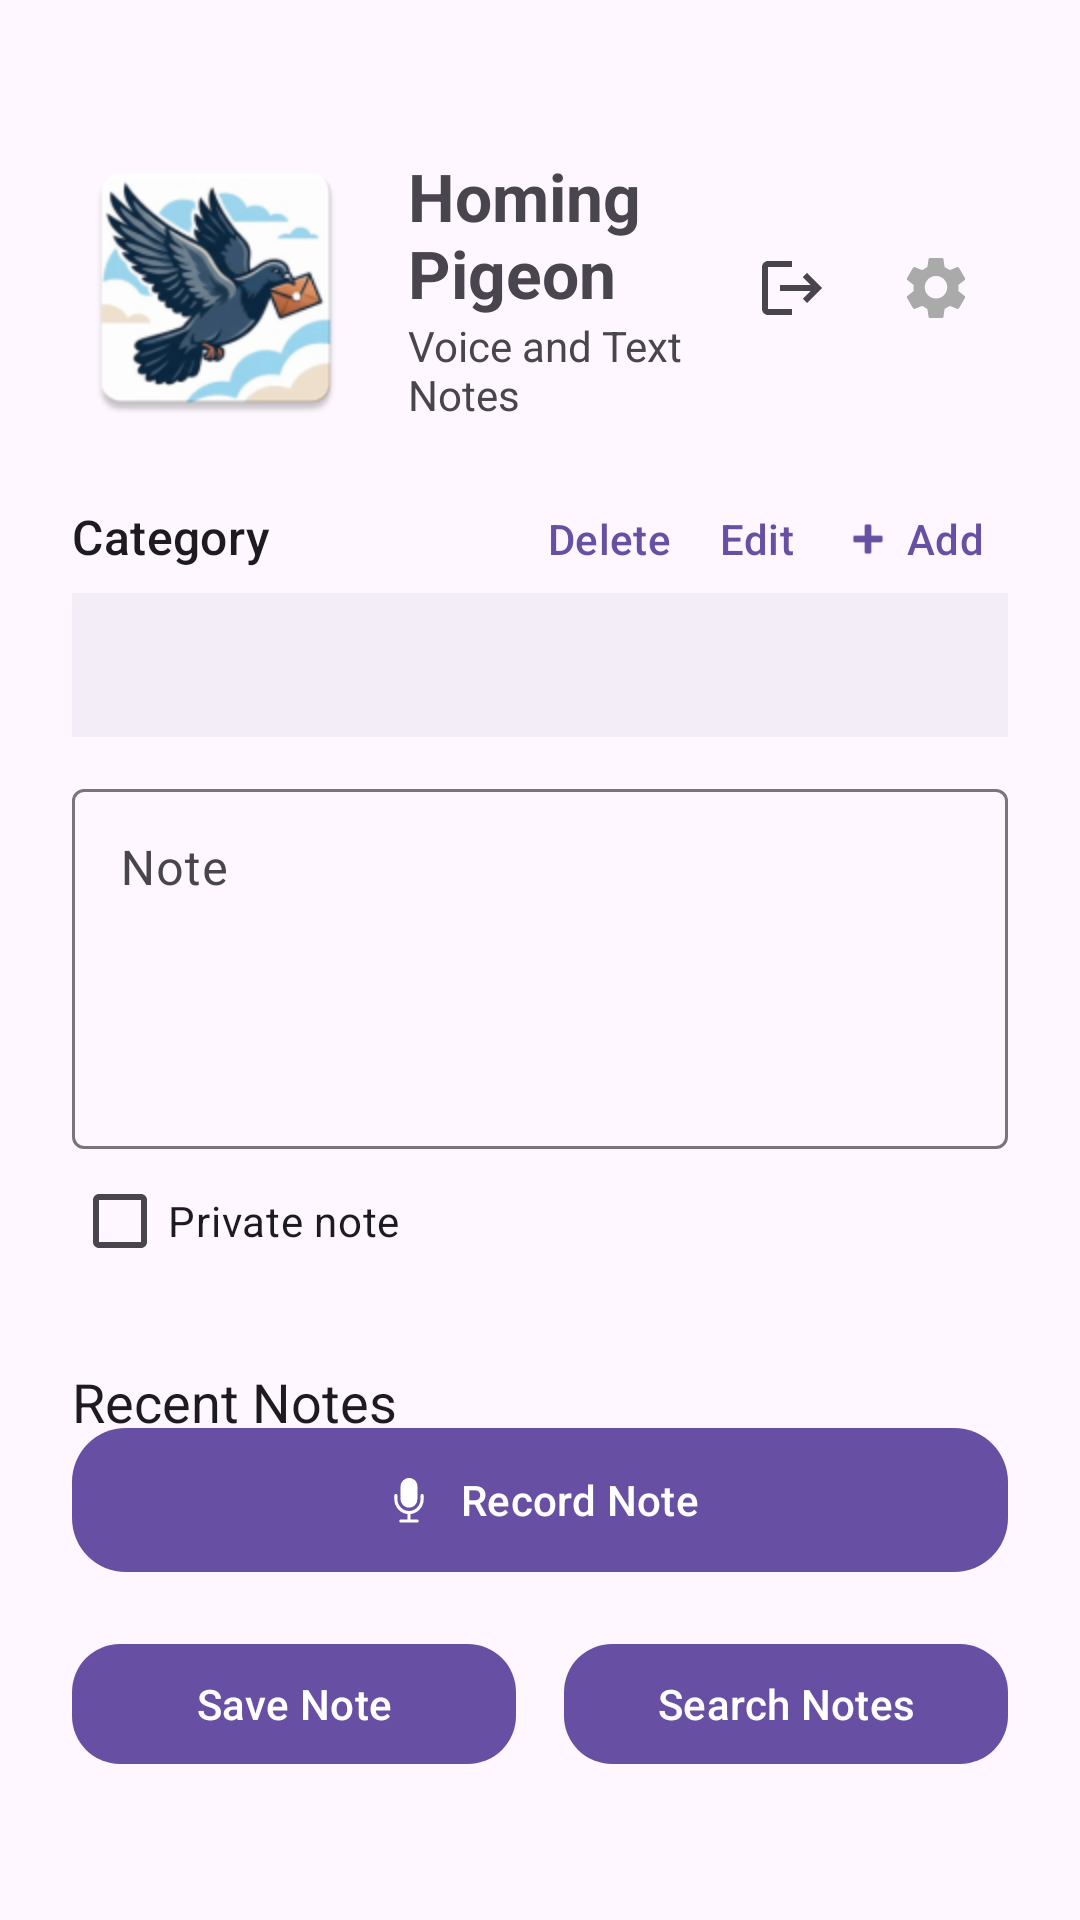

Android layout source for this screen:
<!-- AndroidManifest.xml: application theme Theme.D424 -->
<!-- res/layout/activity_main.xml -->
<?xml version="1.0" encoding="utf-8"?>
<androidx.constraintlayout.widget.ConstraintLayout
    xmlns:android="http://schemas.android.com/apk/res/android"
    xmlns:app="http://schemas.android.com/apk/res-auto"
    xmlns:tools="http://schemas.android.com/tools"
    android:id="@+id/main"
    android:layout_width="match_parent"
    android:layout_height="match_parent"
    android:padding="24dp"
    tools:context=".ui.MainActivity">

    <LinearLayout
        android:id="@+id/headerRow"
        android:layout_width="0dp"
        android:layout_height="wrap_content"
        android:layout_marginTop="24dp"
        android:gravity="center_vertical"
        android:orientation="horizontal"
        app:layout_constraintTop_toTopOf="parent"
        app:layout_constraintStart_toStartOf="parent"
        app:layout_constraintEnd_toEndOf="parent">

        <ImageView
            android:id="@+id/imgAppHeader"
            android:layout_width="96dp"
            android:layout_height="96dp"
            android:contentDescription="Homing Pigeon app icon"
            android:src="@mipmap/ic_launcher" />

        <LinearLayout
            android:layout_width="0dp"
            android:layout_height="wrap_content"
            android:layout_weight="1"
            android:layout_marginStart="16dp"
            android:orientation="vertical">

            <TextView
                android:layout_width="wrap_content"
                android:layout_height="wrap_content"
                android:text="Homing Pigeon"
                android:textSize="22sp"
                android:textStyle="bold" />

            <TextView
                android:layout_width="wrap_content"
                android:layout_height="wrap_content"
                android:text="Voice and Text Notes"
                android:textSize="14sp" />

        </LinearLayout>

        <ImageButton
            android:id="@+id/btnLogout"
            android:layout_width="48dp"
            android:layout_height="48dp"
            android:background="?attr/selectableItemBackgroundBorderless"
            android:contentDescription="Log out"
            android:padding="12dp"
            android:src="@drawable/ic_logout"
            app:layout_constraintEnd_toStartOf="@id/btnProfile"
            app:layout_constraintTop_toTopOf="@id/btnProfile"
            app:layout_constraintBottom_toBottomOf="@id/btnProfile" />

        <ImageButton
            android:id="@+id/btnProfile"
            android:layout_width="48dp"
            android:layout_height="48dp"
            android:background="?attr/selectableItemBackgroundBorderless"
            android:contentDescription="Profile"
            android:src="@drawable/ic_settings_24" />


    </LinearLayout>

    <TextView
        android:id="@+id/txtRecentNotesTitle"
        android:layout_width="0dp"
        android:layout_height="wrap_content"
        android:layout_marginTop="24dp"
        android:text="Recent Notes"
        android:textSize="18sp"
        android:textAppearance="?attr/textAppearanceHeadlineSmall"
        app:layout_constraintEnd_toEndOf="parent"
        app:layout_constraintStart_toStartOf="parent"
        app:layout_constraintTop_toBottomOf="@id/noteInputLayout" />

    <TextView
        android:id="@+id/txtCategoryLabel"
        android:layout_width="wrap_content"
        android:layout_height="wrap_content"
        android:layout_marginTop="24dp"
        android:text="Category"
        android:textAppearance="?attr/textAppearanceTitleMedium"
        app:layout_constraintStart_toStartOf="parent"
        app:layout_constraintTop_toBottomOf="@id/headerRow" />

    <com.google.android.material.button.MaterialButton
        android:id="@+id/btnAddCategory"
        style="@style/Widget.Material3.Button.TextButton"
        android:layout_width="wrap_content"
        android:layout_height="wrap_content"
        android:minWidth="0dp"
        android:minHeight="40dp"
        android:paddingStart="8dp"
        android:paddingEnd="8dp"
        android:text="Add"
        app:icon="@android:drawable/ic_input_add"
        app:iconGravity="textStart"
        app:iconPadding="4dp"
        app:layout_constraintBaseline_toBaselineOf="@id/txtCategoryLabel"
        app:layout_constraintEnd_toEndOf="parent" />

    <com.google.android.material.button.MaterialButton
        android:id="@+id/btnEditCategory"
        style="@style/Widget.Material3.Button.TextButton"
        android:layout_width="wrap_content"
        android:layout_height="wrap_content"
        android:minWidth="0dp"
        android:minHeight="40dp"
        android:paddingStart="8dp"
        android:paddingEnd="8dp"
        android:text="Edit"
        app:layout_constraintBaseline_toBaselineOf="@id/txtCategoryLabel"
        app:layout_constraintEnd_toStartOf="@id/btnAddCategory" />

    <com.google.android.material.button.MaterialButton
        android:id="@+id/btnDeleteCategory"
        style="@style/Widget.Material3.Button.TextButton"
        android:layout_width="wrap_content"
        android:layout_height="wrap_content"
        android:minWidth="0dp"
        android:minHeight="40dp"
        android:paddingStart="8dp"
        android:paddingEnd="8dp"
        android:text="Delete"
        app:layout_constraintBaseline_toBaselineOf="@id/txtCategoryLabel"
        app:layout_constraintEnd_toStartOf="@id/btnEditCategory" />

    <Spinner
        android:id="@+id/spinnerCategory"
        android:layout_width="0dp"
        android:layout_height="48dp"
        android:layout_marginTop="8dp"
        android:background="?attr/colorSurfaceContainer"
        android:paddingStart="12dp"
        android:paddingEnd="12dp"
        app:layout_constraintEnd_toEndOf="parent"
        app:layout_constraintStart_toStartOf="parent"
        app:layout_constraintTop_toBottomOf="@id/txtCategoryLabel" />



    <com.google.android.material.textfield.TextInputLayout
        android:id="@+id/noteInputLayout"
        android:layout_width="0dp"
        android:layout_height="wrap_content"
        android:layout_marginTop="12dp"
        android:hint="Note"
        app:boxBackgroundMode="outline"
        app:layout_constraintEnd_toEndOf="parent"
        app:layout_constraintStart_toStartOf="parent"
        app:layout_constraintTop_toBottomOf="@id/spinnerCategory">

        <com.google.android.material.textfield.TextInputEditText
            android:id="@+id/editNote"
            android:layout_width="match_parent"
            android:layout_height="120dp"
            android:gravity="top"
            android:inputType="textMultiLine"
            android:maxLines="5" />
        <CheckBox
            android:id="@+id/checkPrivateNote"
            android:layout_width="wrap_content"
            android:layout_height="wrap_content"
            android:text="Private note" />
    </com.google.android.material.textfield.TextInputLayout>

    <androidx.recyclerview.widget.RecyclerView
        android:id="@+id/recyclerRecentNotes"
        android:layout_width="0dp"
        android:layout_height="0dp"
        android:layout_marginTop="12dp"
        android:clipToPadding="false"
        android:paddingBottom="12dp"
        app:layout_constraintBottom_toTopOf="@id/btnRecordNote"
        app:layout_constraintEnd_toEndOf="parent"
        app:layout_constraintStart_toStartOf="parent"
        app:layout_constraintTop_toBottomOf="@id/txtRecentNotesTitle"
        tools:listitem="@android:layout/simple_list_item_2" />

    <com.google.android.material.button.MaterialButton
        android:id="@+id/btnRecordNote"
        android:layout_width="0dp"
        android:layout_height="wrap_content"
        android:layout_marginBottom="16dp"
        android:minHeight="56dp"
        android:text="Record Note"
        app:cornerRadius="18dp"
        app:icon="@drawable/microphone_svg"
        app:iconGravity="textStart"
        app:layout_constraintBottom_toTopOf="@id/buttonRow"
        app:layout_constraintEnd_toEndOf="parent"
        app:layout_constraintStart_toStartOf="parent" />

    <LinearLayout
        android:id="@+id/buttonRow"
        android:layout_width="0dp"
        android:layout_height="wrap_content"
        android:layout_marginBottom="24dp"
        android:orientation="horizontal"
        android:gravity="center"
        android:weightSum="2"
        app:layout_constraintBottom_toBottomOf="parent"
        app:layout_constraintEnd_toEndOf="parent"
        app:layout_constraintStart_toStartOf="parent">

        <com.google.android.material.button.MaterialButton
            android:id="@+id/btnSaveNote"
            android:layout_width="0dp"
            android:layout_height="wrap_content"
            android:layout_marginEnd="8dp"
            android:layout_weight="1"
            android:text="@string/btn_save_note"
            app:cornerRadius="16dp" />

        <com.google.android.material.button.MaterialButton
            android:id="@+id/btnSearchNotes"
            android:layout_width="0dp"
            android:layout_height="wrap_content"
            android:layout_marginStart="8dp"
            android:layout_weight="1"
            android:text="Search Notes"
            app:cornerRadius="16dp" />










    </LinearLayout>

</androidx.constraintlayout.widget.ConstraintLayout>
<!-- resources referenced by this layout -->
<resources>
  <!-- drawable ic_logout (drawable) -->
  <vector xmlns:android="http://schemas.android.com/apk/res/android"
      android:width="24dp"
      android:height="24dp"
      android:viewportWidth="24"
      android:viewportHeight="24">
  
      <path
          android:fillColor="?attr/colorControlNormal"
          android:pathData="M17,7L15.59,8.41L18.17,11H8V13H18.17L15.59,15.59L17,17L22,12L17,7ZM4,5H12V3H4C2.9,3 2,3.9 2,5V19C2,20.1 2.9,21 4,21H12V19H4V5Z" />
  
  </vector>
  <!-- drawable ic_settings_24 (drawable) -->
  <?xml version="1.0" encoding="utf-8"?>
  
  <vector xmlns:android="http://schemas.android.com/apk/res/android"
      android:width="24dp"
      android:height="24dp"
      android:viewportWidth="24"
      android:viewportHeight="24">
      <path
          android:fillColor="@android:color/darker_gray"
          android:pathData="M19.43,12.98c0.04,-0.32 0.07,-0.65 0.07,-0.98s-0.02,-0.66 -0.07,-0.98l2.11,-1.65c0.19,-0.15 0.24,-0.42 0.12,-0.64l-2,-3.46c-0.12,-0.22 -0.37,-0.31 -0.6,-0.22l-2.49,1c-0.52,-0.4 -1.08,-0.73 -1.69,-0.98L14.5,2.42C14.47,2.18 14.25,2 14,2h-4c-0.25,0 -0.46,0.18 -0.5,0.42L9.12,5.07c-0.61,0.25 -1.17,0.59 -1.69,0.98l-2.49,-1c-0.23,-0.08 -0.48,0 -0.6,0.22l-2,3.46c-0.13,0.22 -0.07,0.49 0.12,0.64l2.11,1.65c-0.04,0.32 -0.08,0.65 -0.08,0.98s0.03,0.66 0.08,0.98l-2.11,1.65c-0.19,0.15 -0.24,0.42 -0.12,0.64l2,3.46c0.12,0.22 0.37,0.31 0.6,0.22l2.49,-1c0.52,0.4 1.08,0.73 1.69,0.98l0.38,2.65c0.04,0.24 0.25,0.42 0.5,0.42h4c0.25,0 0.46,-0.18 0.5,-0.42l0.38,-2.65c0.61,-0.25 1.17,-0.58 1.69,-0.98l2.49,1c0.23,0.08 0.48,0 0.6,-0.22l2,-3.46c0.12,-0.22 0.07,-0.49 -0.12,-0.64l-2.11,-1.65zM12,15.5A3.5,3.5 0,1 1,12 8a3.5,3.5 0,0 1,0 7.5z"/>
  </vector>
  <!-- drawable microphone_svg (drawable) -->
  <vector xmlns:android="http://schemas.android.com/apk/res/android" android:height="200dp" android:viewportHeight="19" android:viewportWidth="19" android:width="200dp">
        
      <path
          android:fillColor="@android:color/white"
  
          android:pathData="M14.665,7.915v1.31a5.257,5.257 0,0 1,-1.514 3.694,5.174 5.174,0 0,1 -1.641,1.126 5.04,5.04 0,0 1,-1.456 0.384v1.899h2.312a0.554,0.554 0,0 1,0 1.108L6.634,17.436a0.554,0.554 0,0 1,0 -1.108h2.312v-1.899a5.045,5.045 0,0 1,-1.456 -0.384,5.174 5.174,0 0,1 -1.641,-1.126 5.257,5.257 0,0 1,-1.514 -3.695v-1.31a0.554,0.554 0,1 1,1.109 0v1.31a4.131,4.131 0,0 0,1.195 2.917,3.989 3.989,0 0,0 5.722,0 4.133,4.133 0,0 0,1.195 -2.917v-1.31a0.554,0.554 0,1 1,1.109 0zM6.77,10.37a2.875,2.875 0,0 1,-0.233 -1.146L6.537,4.738A2.905,2.905 0,0 1,6.77 3.58a3,3 0,0 1,1.59 -1.59,2.902 2.902,0 0,1 1.158,-0.233 2.865,2.865 0,0 1,1.152 0.233,2.977 2.977,0 0,1 1.793,2.748l-0.012,4.487a2.958,2.958 0,0 1,-0.856 2.09,3.025 3.025,0 0,1 -0.937,0.634 2.865,2.865 0,0 1,-1.152 0.233,2.905 2.905,0 0,1 -1.158,-0.233A2.957,2.957 0,0 1,6.77 10.37z"/>
      
  </vector>
  <!-- mipmap ic_launcher: webp bitmap (mipmap-hdpi, 5136 bytes) -->
  <string name="btn_save_note">Save Note</string>
  <style name="Theme.D424" parent="Base.Theme.D424" />
  <style name="Base.Theme.D424" parent="Theme.Material3.DayNight.NoActionBar">
          
          
      </style>
</resources>
